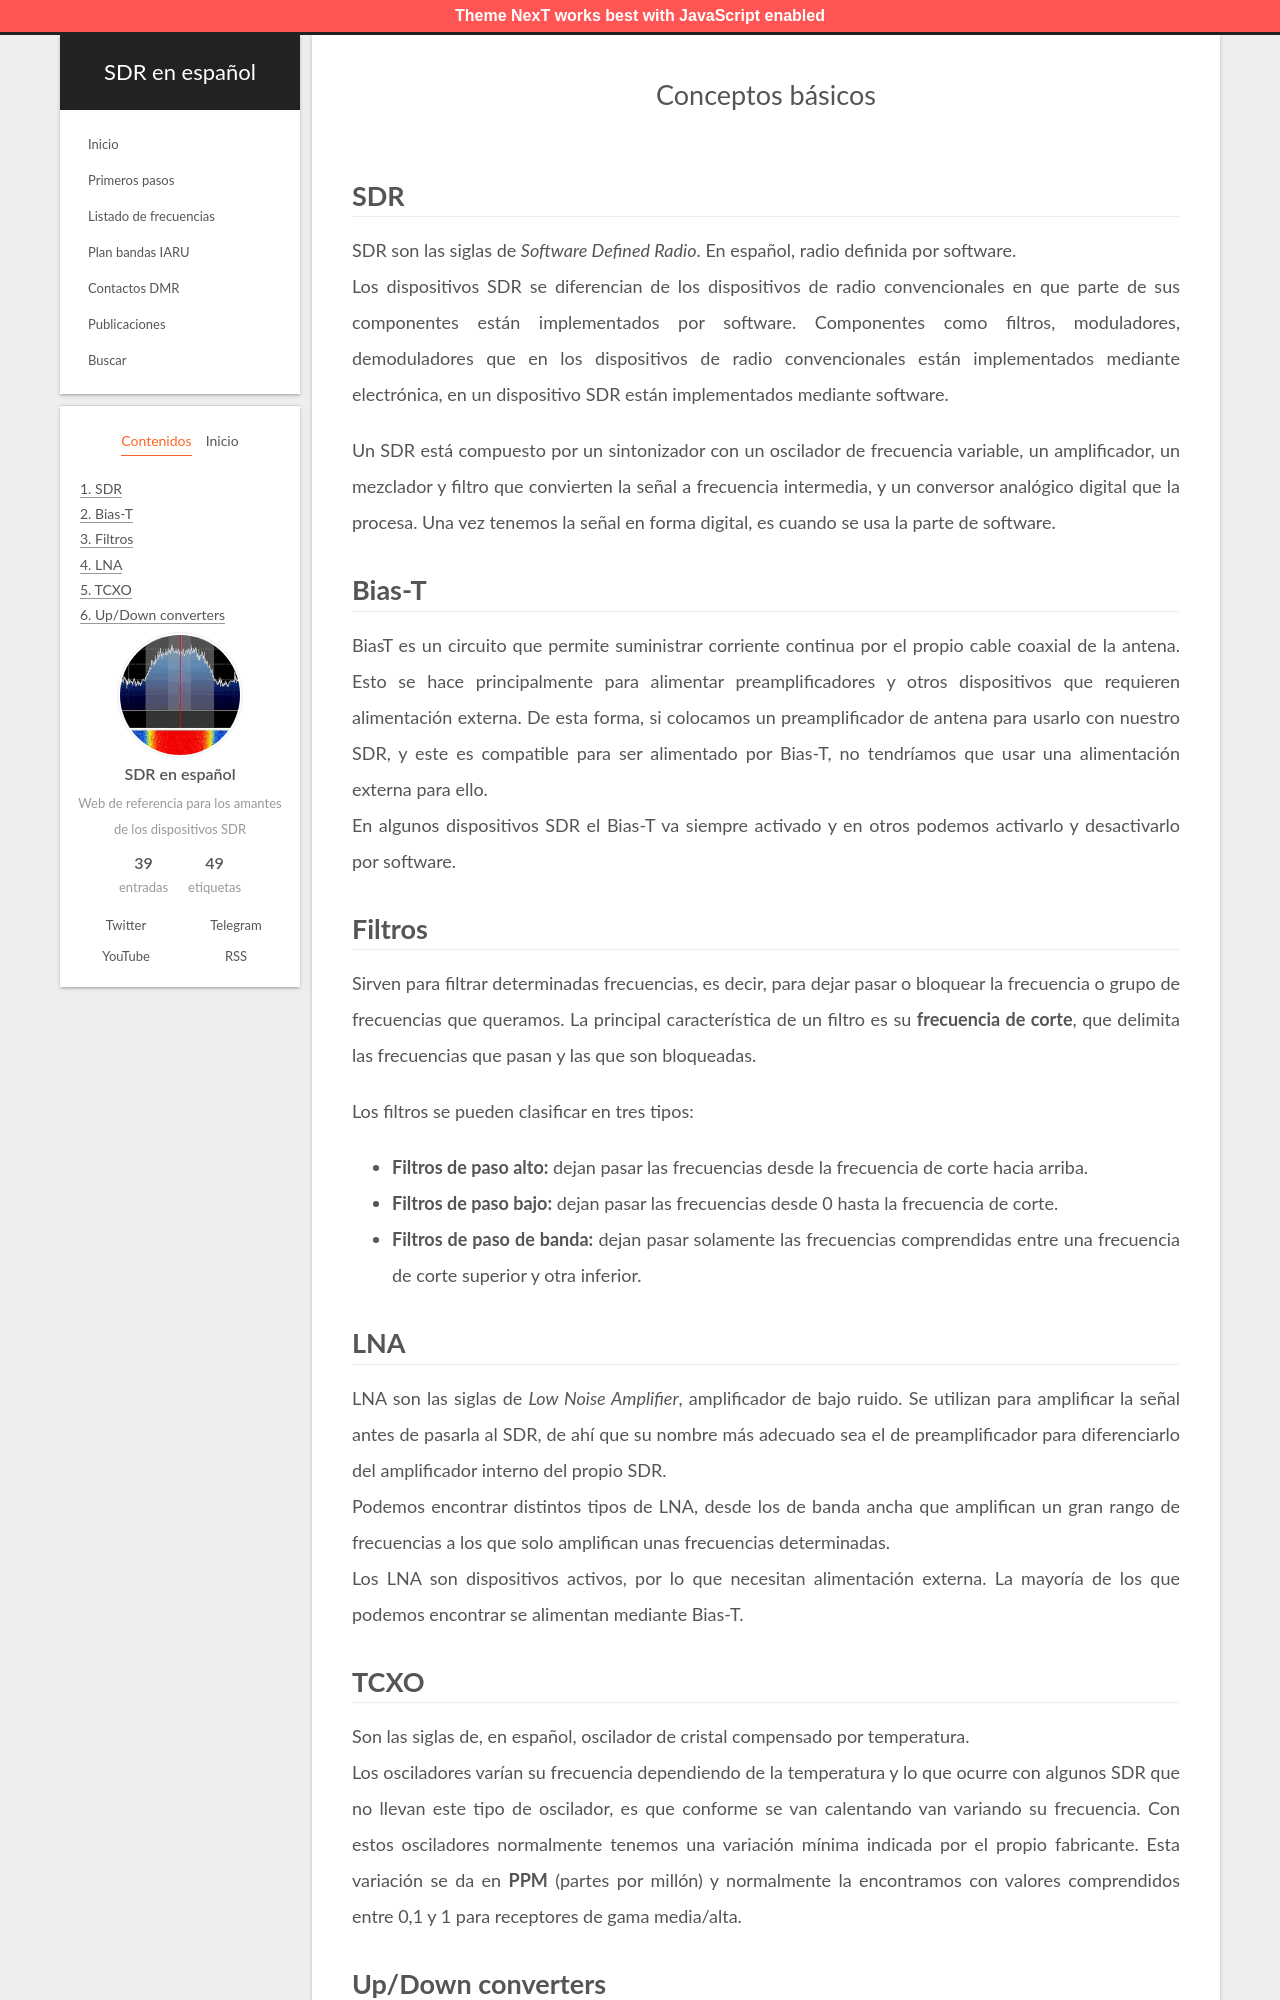

repository: albertomn86/sdr-es · page: conceptos-basicos/index.html · generator: jekyll

---
title: Conceptos básicos
date: 2021-04-17 11:14:04
description: Terminología y breves conceptos básicos. SDR, Bias-T, filtros, LNA, TCXO, Up/Down converters.
tags: [SDR, Bias-T, filtros, LNA, TCXO, Up/Down converters]
---

# SDR

SDR son las siglas de _Software Defined Radio_. En español, radio definida por software.
Los dispositivos SDR  se diferencian de los dispositivos de radio convencionales en que parte de sus componentes están implementados por software. Componentes como filtros, moduladores, demoduladores que en los dispositivos de radio convencionales están implementados mediante electrónica, en un dispositivo SDR están implementados mediante software.

Un SDR está compuesto por un sintonizador con un oscilador de frecuencia variable, un amplificador, un mezclador y filtro que convierten la señal a frecuencia intermedia, y un conversor analógico digital que la procesa. Una vez tenemos la señal en forma digital, es cuando se usa la parte de software.

# Bias-T

BiasT es un circuito que permite suministrar corriente continua por el propio cable coaxial de la antena. Esto se hace principalmente para alimentar preamplificadores y otros dispositivos que requieren alimentación externa. De esta forma, si colocamos un preamplificador de antena para usarlo con nuestro SDR, y este es compatible para ser alimentado por Bias-T, no tendríamos que usar una alimentación externa para ello.
En algunos dispositivos SDR el Bias-T va siempre activado y en otros podemos activarlo y desactivarlo por software.

# Filtros

Sirven para filtrar determinadas frecuencias, es decir, para dejar pasar o bloquear la frecuencia o grupo de frecuencias que queramos. La principal característica de un filtro es su **frecuencia de corte**, que delimita las frecuencias que pasan y las que son bloqueadas.

Los filtros se pueden clasificar en tres tipos:

- **Filtros de paso alto:** dejan pasar las frecuencias desde la frecuencia de corte hacia arriba.
- **Filtros de paso bajo:** dejan pasar las frecuencias desde 0 hasta la frecuencia de corte.
- **Filtros de paso de banda:** dejan pasar solamente las frecuencias comprendidas entre una frecuencia de corte superior y otra inferior.

# LNA

LNA son las siglas de _Low Noise Amplifier_, amplificador de bajo ruido. Se utilizan para amplificar la señal antes de pasarla al SDR, de ahí que su nombre más adecuado sea el de preamplificador para diferenciarlo del amplificador interno del propio SDR.
Podemos encontrar distintos tipos de LNA, desde los de banda ancha que amplifican un gran rango de frecuencias a los que solo amplifican unas frecuencias determinadas.
Los LNA son dispositivos activos, por lo que necesitan alimentación externa. La mayoría de los que podemos encontrar se alimentan mediante Bias-T.
